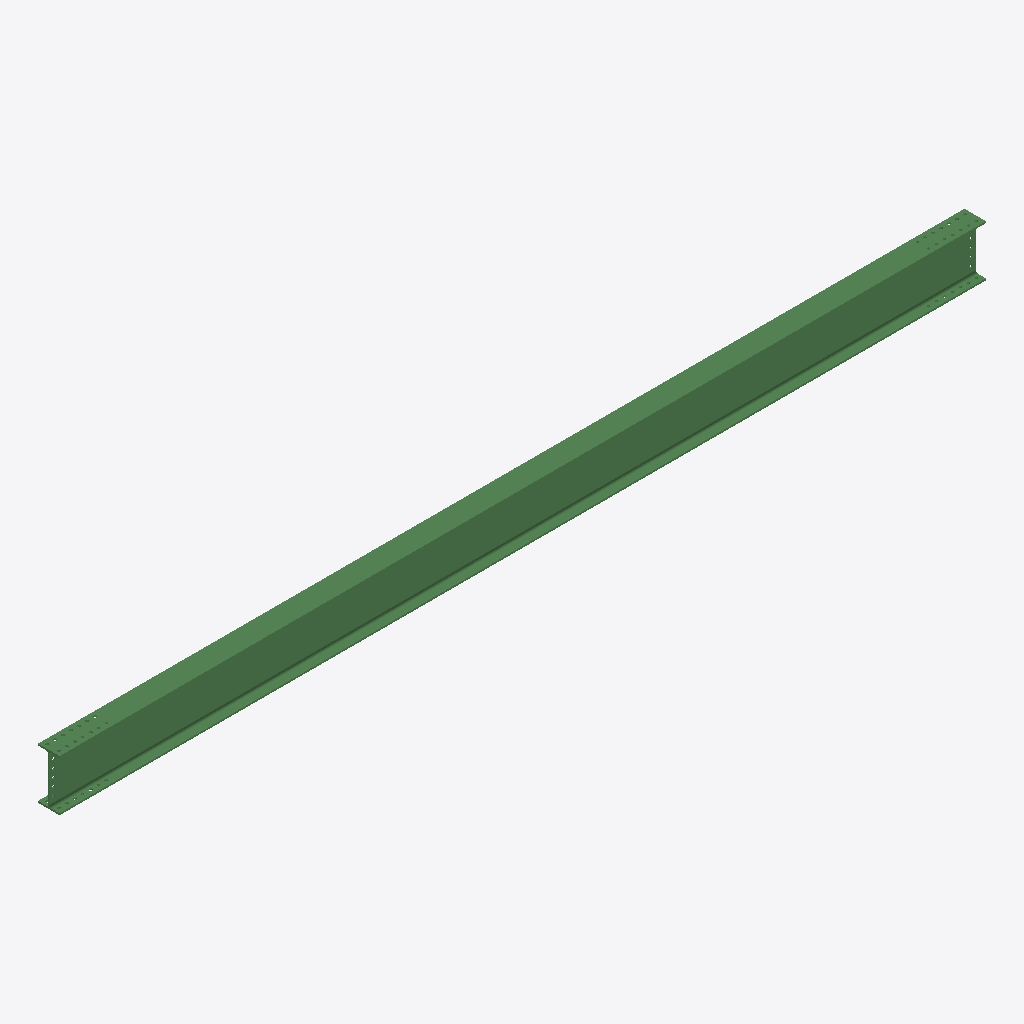
Isometric view of an IFC building model (IFC-SPF (STEP), schema IFC2X3, length unit millimetre), seen from the south-west, elements coloured by IFC class: 1 beam (green).
Extent 8.1 m × 0.2 m × 0.5 m (x, y, z). Storeys (1): Undefined at 0.00 m. Elements (1): 1 IfcBeam.

HEADER;
FILE_DESCRIPTION(('ViewDefinition[AISC_Steel_Detailing]','Option [BaseQuantities:Off]','Option [GridExport:On]','Option [Assemblies:Off]','Option [Bolts:On]','Option [Rebars:On]','Option [PourObjects:Off]','Option [Welds:On]','Option [SurfaceTreatments:On]','Option [LocationBy:0]','Option [ViewColors:Off]','Option [SectionedSpine:Off]','[2 more]'),'2;1');
FILE_NAME('b_1036_Qty_2.ifc','2026-05-16T11:53:12',('GIOVANNIPC\\gcorrea'),('Structural Designer'),'IFC Database version: Work','Tekla Structures 2020 Service Pack 5, IFC Export','');
FILE_SCHEMA(('IFC2X3'));
ENDSEC;
DATA;
#37=IFCPROJECT('2G7ZFDNE16yBDU14FA92Me',#5,'Proyecto',$,$,$,$,(#11),#36);
#39=IFCSITE('2xvEzEinjBTea80yOTcujY',#5,'Obra',$,$,#38,$,$,.ELEMENT.,$,$,$,$,$);
#41=IFCBUILDING('0hgdmXG19BnAMdsKsJLIdu',#5,'Undefined',$,$,#40,$,$,.ELEMENT.,$,$,$);
#43=IFCBUILDINGSTOREY('29hdEUCErFze9E_VIAceOd',#5,'Undefined',$,$,#42,$,$,.ELEMENT.,0.0);
#69=IFCBEAM('3iuTSYMoT0BOjt1fZPoFZM',#44,'BEAM','IPE450','IPE450',#47,#68,'IDece1d722-5b27-402d-8b77-0698d9c8f8d6');
ENDSEC;
